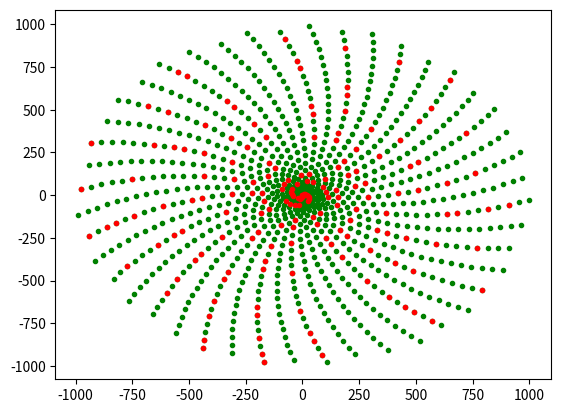

Source code (Python):
# coding=utf-8
import numpy as np
import matplotlib.pyplot as plt


def isPrime(num):
    if num < 4:
        return num > 1
    if num % 6 != 1 and num % 6 != 5:
        return False
    for i in range(5, int(np.ceil(np.sqrt(num))), 6):
        if num % i == 0 or num % (i + 2) == 0:
            return False
    return True


def main():
    n = 1000
    ls = np.arange(n)
    mask = np.array(list(map(isPrime, ls)))
    ptheta = plo = ls[mask]
    theta = lo = np.arange(n)
    px = plo * np.cos(ptheta)
    py = plo * np.sin(ptheta)
    x = lo * np.cos(theta)
    y = lo * np.sin(theta)
    plt.plot(x, y, "g.")
    plt.plot(px, py, 'r.')
    plt.show()


if __name__ == '__main__':
    main()
